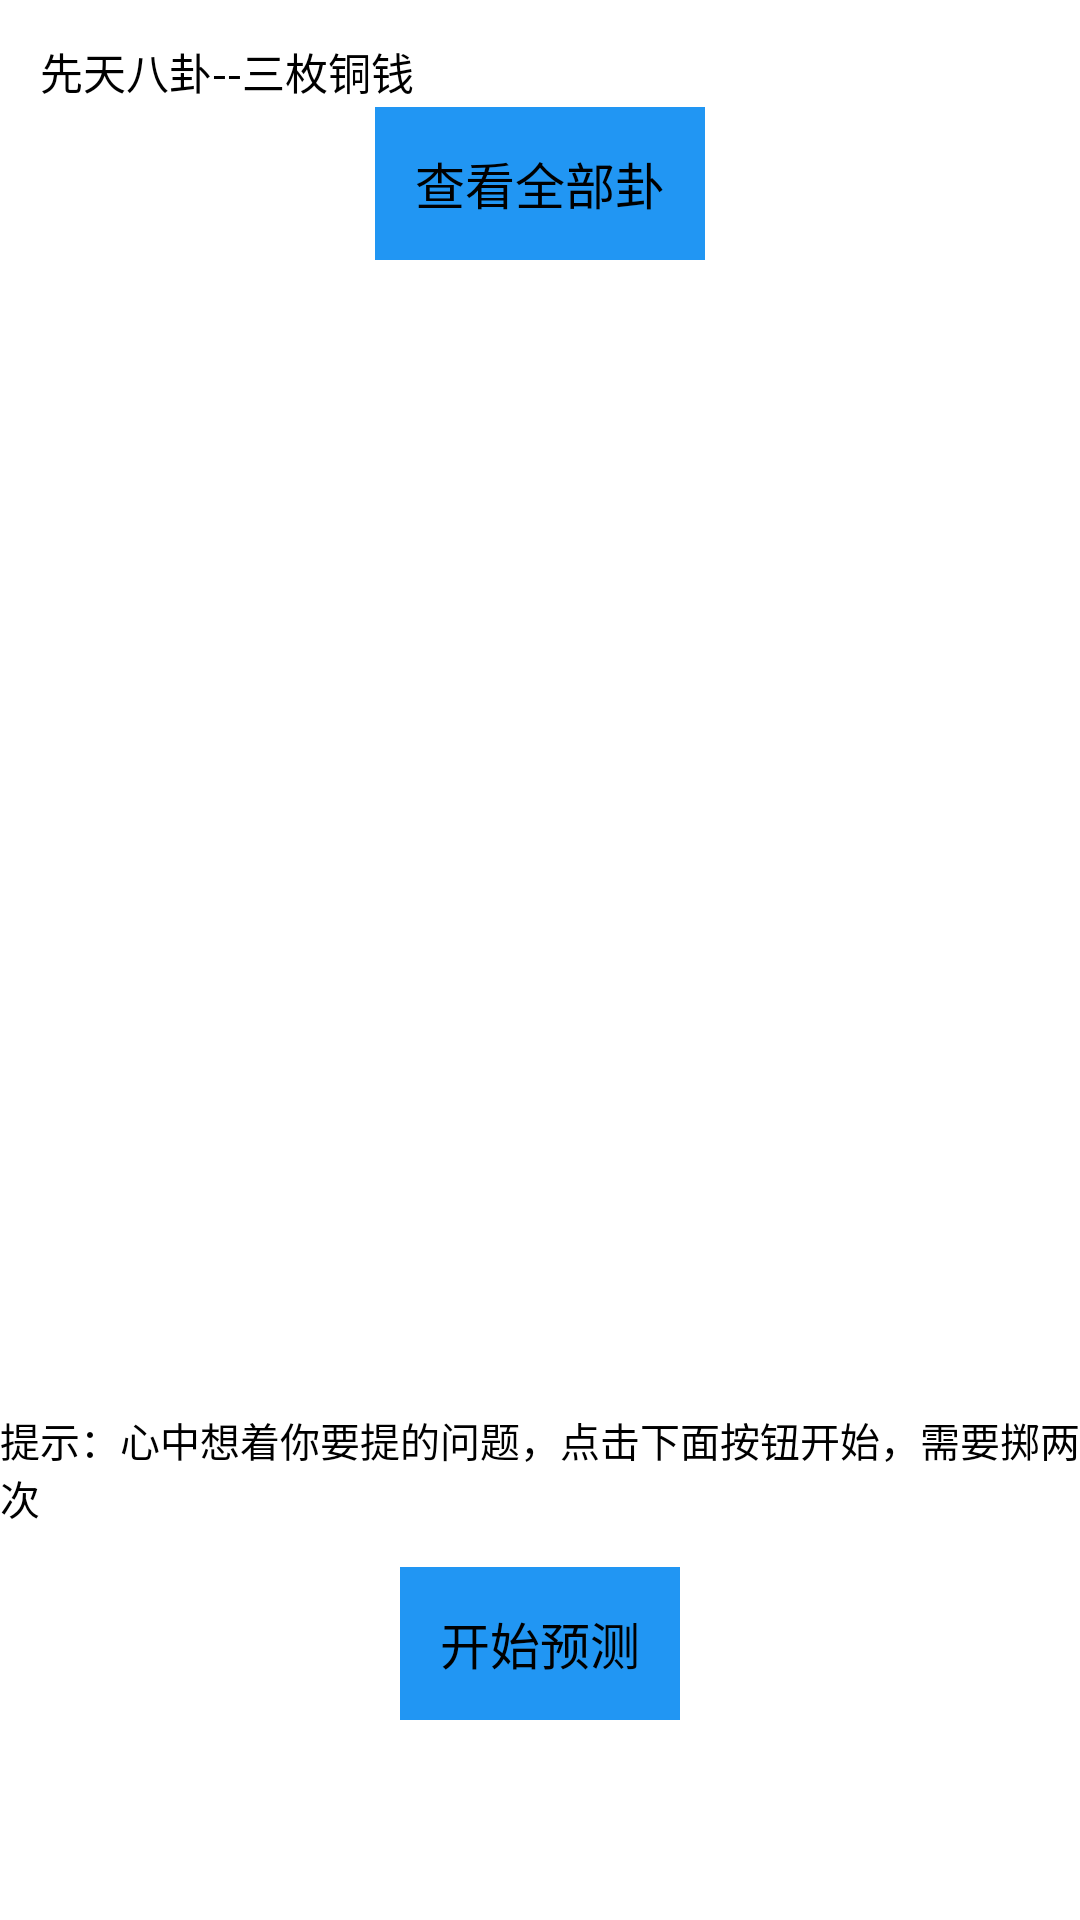

Android layout source for this screen:
<!-- AndroidManifest.xml: application theme Theme.ZhouYi -->
<!-- res/layout/activity_main.xml -->
<?xml version="1.0" encoding="utf-8"?>
<androidx.constraintlayout.widget.ConstraintLayout xmlns:android="http://schemas.android.com/apk/res/android"
    xmlns:app="http://schemas.android.com/apk/res-auto"
    xmlns:tools="http://schemas.android.com/tools"
    android:layout_width="match_parent"
    android:layout_height="match_parent"
    tools:context=".MainActivity">

    <TextView
        android:layout_width="wrap_content"
        android:layout_height="wrap_content"
        android:layout_marginStart="@dimen/dp_20"
        android:layout_marginTop="@dimen/dp_20"
        android:text="先天八卦--三枚铜钱"
        android:textColor="@color/black"
        android:textSize="@dimen/sp_24"
        app:layout_constraintStart_toStartOf="parent"
        app:layout_constraintTop_toTopOf="parent" />

    <TextView
        android:id="@+id/tv_start_tips"
        android:layout_width="wrap_content"
        android:layout_height="wrap_content"
        android:layout_marginBottom="@dimen/dp_20"
        android:text="提示：心中想着你要提的问题，点击下面按钮开始，需要掷两次"
        android:textColor="@color/black"
        android:textSize="@dimen/sp_20"
        app:layout_constraintBottom_toTopOf="@+id/tv_start"
        app:layout_constraintEnd_toEndOf="parent"
        app:layout_constraintStart_toStartOf="parent" />

    <TextView
        android:id="@+id/tv_start"
        android:layout_width="wrap_content"
        android:layout_height="wrap_content"
        android:layout_marginBottom="@dimen/dp_100"
        android:background="@drawable/btn_bg_selector"
        android:padding="@dimen/dp_20"
        android:text="开始预测"
        android:textColor="@color/black"
        android:textSize="@dimen/sp_28"
        app:layout_constraintHorizontal_chainStyle="packed"
        app:layout_constraintBottom_toBottomOf="parent"
        app:layout_constraintEnd_toStartOf="@+id/tv_detail"
        app:layout_constraintStart_toStartOf="parent" />

    <TextView
        android:id="@+id/tv_detail"
        android:layout_width="wrap_content"
        android:layout_height="wrap_content"
        android:layout_marginBottom="@dimen/dp_100"
        android:layout_marginStart="@dimen/dp_20"
        android:background="@drawable/btn_bg_selector"
        android:padding="@dimen/dp_20"
        android:text="查看详情"
        android:visibility="gone"
        android:textColor="@color/black"
        android:textSize="@dimen/sp_28"
        tools:visibility="gone"
        app:layout_constraintBottom_toBottomOf="parent"
        app:layout_constraintEnd_toEndOf="parent"
        app:layout_constraintStart_toEndOf="@+id/tv_start" />


    <com.airbnb.lottie.LottieAnimationView
        android:id="@+id/lottie_throw"
        android:layout_width="wrap_content"
        android:layout_height="wrap_content"
        android:visibility="gone"
        app:layout_constraintBottom_toBottomOf="parent"
        app:layout_constraintEnd_toEndOf="parent"
        app:layout_constraintStart_toStartOf="parent"
        app:layout_constraintTop_toTopOf="parent"
        app:lottie_autoPlay="true"
        app:lottie_fileName="loading.json"
        app:lottie_loop="true"
        tools:visibility="visible" />


    <LinearLayout
        android:id="@+id/ll_gua_result"
        android:layout_width="wrap_content"
        android:layout_height="wrap_content"
        android:orientation="vertical"
        android:visibility="invisible"
        android:layout_marginBottom="@dimen/dp_20"
        app:layout_constraintBottom_toTopOf="@+id/tv_result"
        app:layout_constraintEnd_toEndOf="parent"
        app:layout_constraintStart_toStartOf="parent"
        tools:visibility="visible">


        <ImageView
            android:id="@+id/iv_gua1"
            android:layout_width="@dimen/dp_200"
            android:layout_height="@dimen/dp_20"
            android:layout_marginBottom="@dimen/dp_20"
            android:background="@color/black"
            app:layout_constraintBottom_toTopOf="@+id/iv_gua2"
            app:layout_constraintEnd_toEndOf="parent"
            app:layout_constraintStart_toStartOf="parent" />

        <ImageView
            android:id="@+id/iv_gua2"
            android:layout_width="@dimen/dp_200"
            android:layout_height="@dimen/dp_20"
            android:layout_marginBottom="@dimen/dp_20"
            android:background="@color/black"
            app:layout_constraintBottom_toTopOf="@+id/iv_gua3"
            app:layout_constraintEnd_toEndOf="parent"
            app:layout_constraintStart_toStartOf="parent" />

        <ImageView
            android:id="@+id/iv_gua3"
            android:layout_width="@dimen/dp_200"
            android:layout_height="@dimen/dp_20"
            android:layout_marginBottom="@dimen/dp_20"
            android:background="@color/black"
            app:layout_constraintBottom_toTopOf="@+id/iv_gua4"
            app:layout_constraintEnd_toEndOf="parent"
            app:layout_constraintStart_toStartOf="parent" />

        <ImageView
            android:id="@+id/iv_gua4"
            android:layout_width="@dimen/dp_200"
            android:layout_height="@dimen/dp_20"
            android:layout_marginBottom="@dimen/dp_20"
            android:background="@color/black"
            app:layout_constraintBottom_toTopOf="@+id/iv_gua5"
            app:layout_constraintEnd_toEndOf="parent"
            app:layout_constraintStart_toStartOf="parent" />

        <ImageView
            android:id="@+id/iv_gua5"
            android:layout_width="@dimen/dp_200"
            android:layout_height="@dimen/dp_20"
            android:layout_marginBottom="@dimen/dp_20"
            android:background="@color/black"
            app:layout_constraintBottom_toTopOf="@+id/iv_gua6"
            app:layout_constraintEnd_toEndOf="parent"
            app:layout_constraintStart_toStartOf="parent" />

        <ImageView
            android:id="@+id/iv_gua6"
            android:layout_width="@dimen/dp_200"
            android:layout_height="@dimen/dp_20"
            android:layout_marginBottom="@dimen/dp_20"
            android:background="@color/black"
            app:layout_constraintBottom_toTopOf="@+id/tv_result"
            app:layout_constraintEnd_toEndOf="parent"
            app:layout_constraintStart_toStartOf="parent" />
    </LinearLayout>

    <TextView
        android:id="@+id/tv_result"
        android:layout_width="wrap_content"
        android:layout_height="wrap_content"
        android:layout_marginBottom="@dimen/dp_50"
        android:gravity="center"
        android:text="结果是："
        android:visibility="gone"
        tools:visibility="visible"
        android:textColor="@color/black"
        android:textSize="@dimen/sp_38"
        app:layout_constraintBottom_toTopOf="@+id/cl_coin_result"
        app:layout_constraintEnd_toEndOf="parent"
        app:layout_constraintStart_toStartOf="parent" />


    <androidx.constraintlayout.widget.ConstraintLayout
        android:id="@+id/cl_coin_result"
        android:layout_width="match_parent"
        android:layout_height="wrap_content"
        android:layout_marginBottom="@dimen/dp_20"
        android:visibility="gone"
        app:layout_constraintBottom_toTopOf="@+id/tv_start_tips"
        app:layout_constraintEnd_toEndOf="parent"
        app:layout_constraintStart_toStartOf="parent"
        tools:visibility="visible">

        <TextView
            android:id="@+id/iv_coin1"
            android:layout_width="@dimen/dp_100"
            android:layout_height="@dimen/dp_100"
            android:background="@drawable/circle_bg"
            android:gravity="center"
            android:text="正"
            android:textColor="@color/black"
            android:textSize="@dimen/sp_38"
            app:layout_constraintBottom_toBottomOf="parent"
            app:layout_constraintEnd_toStartOf="@+id/iv_coin2"
            app:layout_constraintHorizontal_chainStyle="packed"
            app:layout_constraintStart_toStartOf="parent"
            app:layout_constraintTop_toTopOf="parent" />

        <TextView
            android:id="@+id/iv_coin2"
            android:layout_width="@dimen/dp_100"
            android:layout_height="@dimen/dp_100"
            android:layout_marginHorizontal="@dimen/dp_28"
            android:background="@drawable/circle_bg"
            android:gravity="center"
            android:text="正"
            android:textColor="@color/black"
            android:textSize="@dimen/sp_38"
            app:layout_constraintEnd_toStartOf="@+id/iv_coin3"
            app:layout_constraintHorizontal_chainStyle="packed"
            app:layout_constraintStart_toEndOf="@+id/iv_coin1"
            app:layout_constraintTop_toTopOf="parent" />

        <TextView
            android:id="@+id/iv_coin3"
            android:layout_width="@dimen/dp_100"
            android:layout_height="@dimen/dp_100"
            android:background="@drawable/circle_bg"
            android:gravity="center"
            android:text="正"
            android:textColor="@color/black"
            android:textSize="@dimen/sp_38"
            app:layout_constraintEnd_toEndOf="parent"
            app:layout_constraintHorizontal_chainStyle="packed"
            app:layout_constraintStart_toEndOf="@+id/iv_coin2"
            app:layout_constraintTop_toTopOf="parent" />


    </androidx.constraintlayout.widget.ConstraintLayout>


    <ScrollView
        android:layout_width="wrap_content"
        android:layout_height="wrap_content"
        android:layout_marginTop="@dimen/dp_60"
        app:layout_constraintEnd_toEndOf="parent"
        app:layout_constraintStart_toStartOf="parent"
        app:layout_constraintTop_toTopOf="parent">

        <TextView
            android:id="@+id/tv_see_all"
            android:layout_width="wrap_content"
            android:layout_height="wrap_content"
            android:background="@drawable/btn_bg_selector"
            android:lineSpacingExtra="@dimen/dp_10"
            android:maxLines="65"
            android:padding="@dimen/dp_20"
            android:scrollbars="vertical"
            android:text="查看全部卦"
            android:textColor="@color/black"
            android:textSize="@dimen/sp_28" />

    </ScrollView>

</androidx.constraintlayout.widget.ConstraintLayout>
<!-- resources referenced by this layout -->
<resources>
  <color name="black">#FF000000</color>
  <dimen name="dp_10">20.0000dp</dimen>
  <dimen name="dp_100">200.0000dp</dimen>
  <dimen name="dp_20">40.0000dp</dimen>
  <dimen name="dp_200">400.0000dp</dimen>
  <dimen name="dp_28">56.0000dp</dimen>
  <dimen name="dp_50">100.0000dp</dimen>
  <dimen name="dp_60">120.0000dp</dimen>
  <dimen name="sp_20">40.0000sp</dimen>
  <dimen name="sp_24">48.0000sp</dimen>
  <dimen name="sp_28">56.0000sp</dimen>
  <dimen name="sp_38">76.0000sp</dimen>
  <!-- drawable btn_bg_selector (drawable) -->
  <?xml version="1.0" encoding="utf-8"?>
  <selector xmlns:android="http://schemas.android.com/apk/res/android">
      <item android:drawable="@color/color_662196F3" android:state_pressed="true" />
      <item android:drawable="@color/color_2196F3" />
  </selector>
  <!-- drawable circle_bg (drawable) -->
  <?xml version="1.0" encoding="utf-8"?>
  <shape xmlns:android="http://schemas.android.com/apk/res/android"
      android:shape="oval">
      <solid android:color="#F8AF43" /> 
      <corners android:radius="100dp" /> 
  </shape>
  <style name="Theme.ZhouYi" parent="Theme.MaterialComponents.DayNight.DarkActionBar">
          
          <item name="colorPrimary">@color/colorPrimary</item>
          <item name="colorPrimaryVariant">@color/colorPrimary</item>
          <item name="colorOnPrimary">@color/white</item>
          
          <item name="colorSecondary">@color/black</item>
          <item name="colorSecondaryVariant">@color/black</item>
          <item name="colorOnSecondary">@color/black</item>
          
          <item name="android:statusBarColor">?attr/colorPrimaryVariant</item>
          
      </style>
  <color name="color_662196F3">#662196F3</color>
  <color name="color_2196F3">#2196F3</color>
  <color name="colorPrimary">#3F51B5</color>
  <color name="white">#FFFFFF</color>
</resources>
